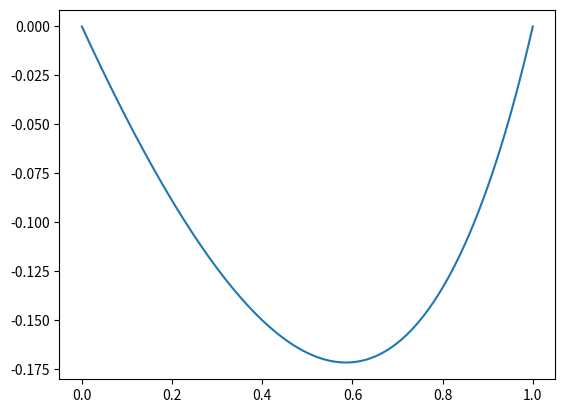

Write Python code to recreate this figure.
import numpy as np
import matplotlib.pyplot as plt

dx = 0.01
n = int(1.0/dx)
X = np.linspace(0, 1, n+1)

# Initial Assumption
Y = X*(X-1)

def thomas_algo(a, b, c, d):
    n = len(d)
    c_ = [0 for i in range(n)]
    d_ = [0 for i in range(n)]
    y = [0 for i in range(n)]

    c_[0] = c[0] / (1.0 * b[0])
    d_[0] = d[0] / (1.0 * b[0])
    
    for i in range(1,n):
        c_[i] = c[i]/(b[i] - a[i]*c_[i-1])
        d_[i] = (d[i] - a[i]*d_[i-1])/(b[i] - a[i]*c_[i-1])
    
    y[n-1] = d_[n-1]
    for i in range(n-2, -1, -1):
        y[i] = d_[i] - c_[i]*y[i+1]

    return y

k = 10

for i in range(k):
    # We write a_i * Dy_(i-1) + b_i * Dy_i + c_i * Dy_(i+1) = d_i
    A = np.array([1.0/dx**2 for i in range(1, n)], dtype=np.float64)
    B = np.array([-2.0/dx**2 - 1.5 * (1 + X[i] +Y[i])**2 for i in range(1, n)], dtype=np.float64)
    C = np.array([1.0/dx**2 for i in range(1, n)], dtype=np.float16)

    D = np.array([(Y[i+1] - 2*Y[i] + Y[i-1]) / (-1*dx**2) + 0.5*(1 + X[i] +Y[i])**3
            for i in range(1, n)], dtype=np.float64)
    DY = np.array([0] + thomas_algo(A, B, C, D) + [0], dtype=np.float64)
    Y = Y + DY
plt.plot(X, Y)
plt.show()